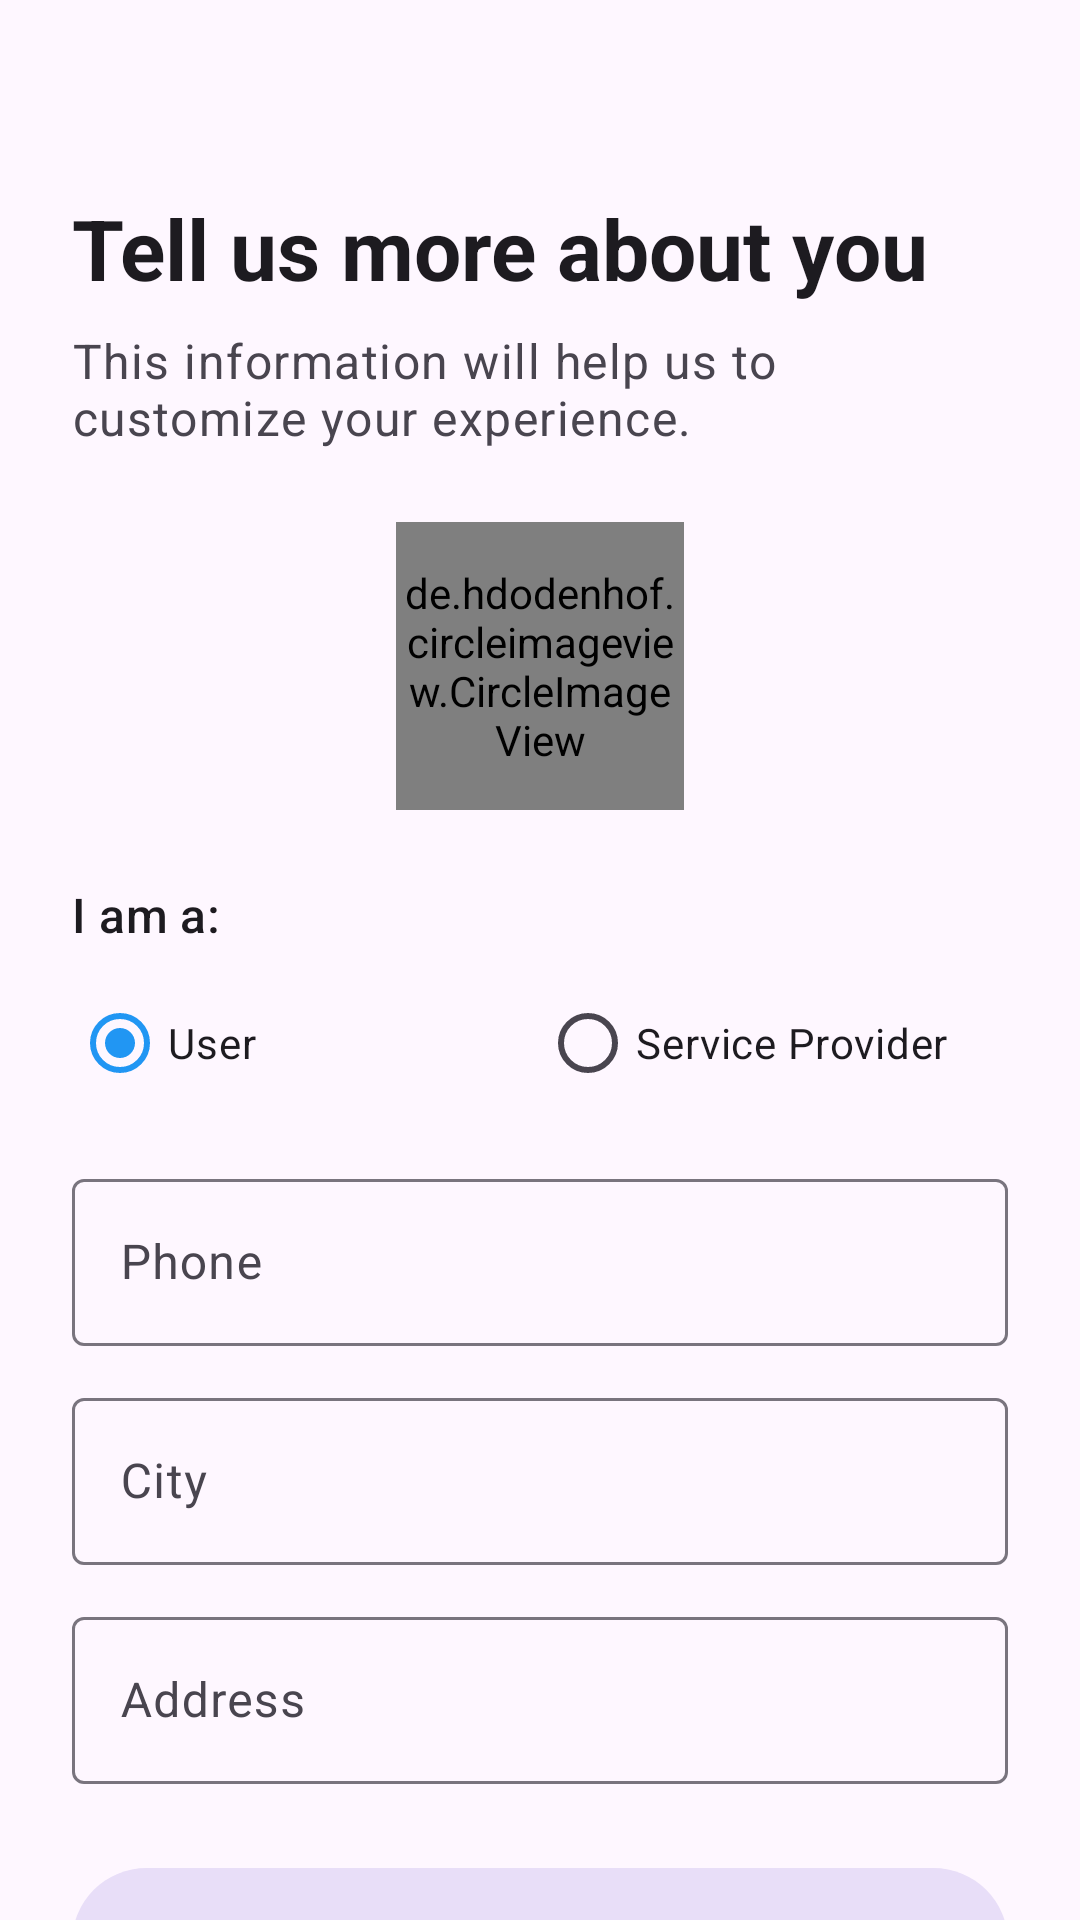

The Android layout XML behind this screen, and the referenced resources:
<!-- AndroidManifest.xml: application theme Theme.BlueCollar -->
<!-- res/layout/activity_additional_info.xml -->
<?xml version="1.0" encoding="utf-8"?>
<androidx.constraintlayout.widget.ConstraintLayout xmlns:android="http://schemas.android.com/apk/res/android"
    xmlns:app="http://schemas.android.com/apk/res-auto"
    xmlns:tools="http://schemas.android.com/tools"
    android:layout_width="match_parent"
    android:layout_height="match_parent"
    android:fitsSystemWindows="true"
    tools:context=".ui.auth.AdditionalInfoActivity">

    <ScrollView
        android:layout_width="match_parent"
        android:layout_height="match_parent"
        android:scrollbars="none"
        android:fillViewport="true">

        <androidx.constraintlayout.widget.ConstraintLayout
            android:layout_width="match_parent"
            android:layout_height="wrap_content"
            android:padding="24dp">

            <TextView
                android:id="@+id/tv_title"
                android:layout_width="wrap_content"
                android:layout_height="wrap_content"
                android:layout_marginTop="40dp"
                android:text="Tell us more about you"
                android:textAppearance="@style/TextAppearance.Material3.HeadlineMedium"
                android:textStyle="bold"
                app:layout_constraintStart_toStartOf="parent"
                app:layout_constraintTop_toTopOf="parent" />

            <TextView
                android:id="@+id/tv_subtitle"
                android:layout_width="0dp"
                android:layout_height="wrap_content"
                android:layout_marginTop="8dp"
                android:text="This information will help us to customize your experience."
                android:textAppearance="@style/TextAppearance.Material3.BodyLarge"
                android:textColor="?android:attr/textColorSecondary"
                app:layout_constraintEnd_toEndOf="parent"
                app:layout_constraintStart_toStartOf="parent"
                app:layout_constraintTop_toBottomOf="@+id/tv_title" />

            <de.hdodenhof.circleimageview.CircleImageView
                android:id="@+id/profile_image"
                android:layout_width="96dp"
                android:layout_height="96dp"
                android:layout_marginTop="24dp"
                android:src="@drawable/account_icon"
                app:civ_border_color="@color/profilePicBorder"
                app:civ_border_width="2dp"
                app:layout_constraintEnd_toEndOf="parent"
                app:layout_constraintStart_toStartOf="parent"
                app:layout_constraintTop_toBottomOf="@+id/tv_subtitle" />

            <TextView
                android:id="@+id/tv_user_type_label"
                android:layout_width="wrap_content"
                android:layout_height="wrap_content"
                android:layout_marginTop="24dp"
                android:text="I am a:"
                android:textAppearance="?attr/textAppearanceTitleMedium"
                app:layout_constraintStart_toStartOf="parent"
                app:layout_constraintTop_toBottomOf="@+id/profile_image" />

            <RadioGroup
                android:id="@+id/rg_user_type"
                android:layout_width="0dp"
                android:layout_height="wrap_content"
                android:layout_marginTop="8dp"
                android:orientation="horizontal"
                app:layout_constraintEnd_toEndOf="parent"
                app:layout_constraintStart_toStartOf="parent"
                app:layout_constraintTop_toBottomOf="@+id/tv_user_type_label">

                <com.google.android.material.radiobutton.MaterialRadioButton
                    android:id="@+id/rb_user"
                    android:layout_width="0dp"
                    android:layout_height="wrap_content"
                    android:layout_weight="1"
                    android:checked="true"
                    android:text="User" />

                <com.google.android.material.radiobutton.MaterialRadioButton
                    android:id="@+id/rb_service_provider"
                    android:layout_width="0dp"
                    android:layout_height="wrap_content"
                    android:layout_weight="1"
                    android:text="Service Provider" />
            </RadioGroup>

            <com.google.android.material.textfield.TextInputLayout
                android:id="@+id/til_phone"
                style="@style/Widget.Material3.TextInputLayout.OutlinedBox"
                android:layout_width="0dp"
                android:layout_height="wrap_content"
                android:layout_marginTop="16dp"
                android:hint="Phone"
                app:layout_constraintEnd_toEndOf="parent"
                app:layout_constraintStart_toStartOf="parent"
                app:layout_constraintTop_toBottomOf="@+id/rg_user_type"
                app:startIconDrawable="@drawable/phone_icon">

                <com.google.android.material.textfield.TextInputEditText
                    android:id="@+id/et_phone"
                    android:layout_width="match_parent"
                    android:layout_height="wrap_content"
                    android:inputType="phone" />
            </com.google.android.material.textfield.TextInputLayout>

            <com.google.android.material.textfield.TextInputLayout
                android:id="@+id/til_city"
                style="@style/Widget.Material3.TextInputLayout.OutlinedBox"
                android:layout_width="0dp"
                android:layout_height="wrap_content"
                android:layout_marginTop="12dp"
                android:hint="City"
                app:layout_constraintEnd_toEndOf="parent"
                app:layout_constraintStart_toStartOf="parent"
                app:layout_constraintTop_toBottomOf="@+id/til_phone"
                app:startIconDrawable="@drawable/location_icon">

                <com.google.android.material.textfield.TextInputEditText
                    android:id="@+id/et_city"
                    android:layout_width="match_parent"
                    android:layout_height="wrap_content"
                    android:inputType="text" />
            </com.google.android.material.textfield.TextInputLayout>

            <com.google.android.material.textfield.TextInputLayout
                android:id="@+id/til_address"
                style="@style/Widget.Material3.TextInputLayout.OutlinedBox"
                android:layout_width="0dp"
                android:layout_height="wrap_content"
                android:layout_marginTop="12dp"
                android:hint="Address"
                app:layout_constraintEnd_toEndOf="parent"
                app:layout_constraintStart_toStartOf="parent"
                app:layout_constraintTop_toBottomOf="@+id/til_city"
                app:startIconDrawable="@drawable/location_icon">

                <com.google.android.material.textfield.TextInputEditText
                    android:id="@+id/et_address"
                    android:layout_width="match_parent"
                    android:layout_height="wrap_content"
                    android:inputType="text" />
            </com.google.android.material.textfield.TextInputLayout>

            <com.google.android.material.textfield.TextInputLayout
                android:id="@+id/til_service_type"
                style="@style/Widget.Material3.TextInputLayout.OutlinedBox.ExposedDropdownMenu"
                android:layout_width="0dp"
                android:layout_height="wrap_content"
                android:layout_marginTop="12dp"
                android:hint="Service Type"
                android:visibility="gone"
                app:layout_constraintEnd_toEndOf="parent"
                app:layout_constraintStart_toStartOf="parent"
                app:layout_constraintTop_toBottomOf="@+id/til_address"
                app:startIconDrawable="@drawable/service_icon"
                tools:visibility="visible">

                <AutoCompleteTextView
                    android:id="@+id/actv_service_type"
                    android:layout_width="match_parent"
                    android:layout_height="wrap_content"
                    android:inputType="none" />
            </com.google.android.material.textfield.TextInputLayout>

            <com.google.android.material.button.MaterialButton
                android:id="@+id/btn_save"
                style="@style/Widget.Material3.Button.TonalButton"
                android:layout_width="0dp"
                android:layout_height="wrap_content"
                android:layout_marginTop="24dp"
                android:paddingVertical="14dp"
                android:text="Save"
                android:textAppearance="@style/TextAppearance.Material3.TitleMedium"
                app:layout_constraintEnd_toEndOf="parent"
                app:layout_constraintStart_toStartOf="parent"
                app:layout_constraintTop_toBottomOf="@+id/til_service_type" />

        </androidx.constraintlayout.widget.ConstraintLayout>
    </ScrollView>

    <LinearLayout
        android:id="@+id/loading_overlay"
        android:layout_width="match_parent"
        android:layout_height="match_parent"
        android:background="#80000000"
        android:clickable="true"
        android:focusable="true"
        android:gravity="center"
        android:orientation="vertical"
        android:visibility="gone"
        app:layout_constraintBottom_toBottomOf="parent"
        app:layout_constraintEnd_toEndOf="parent"
        app:layout_constraintStart_toStartOf="parent"
        app:layout_constraintTop_toTopOf="parent"
        tools:visibility="visible">

        <ProgressBar
            android:layout_width="wrap_content"
            android:layout_height="wrap_content"
            android:indeterminate="true" />

        <TextView
            android:id="@+id/loading_text"
            android:layout_width="wrap_content"
            android:layout_height="wrap_content"
            android:layout_marginTop="16dp"
            android:textSize="16sp"
            tools:text="Saving profile..." />
    </LinearLayout>

</androidx.constraintlayout.widget.ConstraintLayout>
<!-- resources referenced by this layout -->
<resources>
  <color name="profilePicBorder">#FF000000</color>
  <!-- drawable location_icon (drawable-night) -->
  <vector xmlns:android="http://schemas.android.com/apk/res/android" android:height="24dp" android:tint="#ffffff" android:viewportHeight="960" android:viewportWidth="960" android:width="24dp">
        
      <path android:fillColor="@android:color/black" android:pathData="M480,480Q513,480 536.5,456.5Q560,433 560,400Q560,367 536.5,343.5Q513,320 480,320Q447,320 423.5,343.5Q400,367 400,400Q400,433 423.5,456.5Q447,480 480,480ZM480,774Q602,662 661,570.5Q720,479 720,408Q720,299 650.5,229.5Q581,160 480,160Q379,160 309.5,229.5Q240,299 240,408Q240,479 299,570.5Q358,662 480,774ZM480,880Q319,743 239.5,625.5Q160,508 160,408Q160,258 256.5,169Q353,80 480,80Q607,80 703.5,169Q800,258 800,408Q800,508 720.5,625.5Q641,743 480,880ZM480,400Q480,400 480,400Q480,400 480,400Q480,400 480,400Q480,400 480,400Q480,400 480,400Q480,400 480,400Q480,400 480,400Q480,400 480,400Z"/>
      
  </vector>
  <!-- drawable phone_icon (drawable-night) -->
  <vector xmlns:android="http://schemas.android.com/apk/res/android" android:height="24dp" android:tint="#ffffff" android:viewportHeight="24" android:viewportWidth="24" android:width="24dp">
        
      <path android:fillColor="@android:color/black" android:pathData="M6.62,10.79c1.44,2.83 3.76,5.14 6.59,6.59l2.2,-2.2c0.27,-0.27 0.67,-0.36 1.02,-0.24 1.12,0.37 2.33,0.57 3.57,0.57 0.55,0 1,0.45 1,1V20c0,0.55 -0.45,1 -1,1 -9.39,0 -17,-7.61 -17,-17 0,-0.55 0.45,-1 1,-1h3.5c0.55,0 1,0.45 1,1 0,1.25 0.2,2.45 0.57,3.57 0.11,0.35 0.03,0.74 -0.25,1.02l-2.2,2.2z"/>
      
  </vector>
  <!-- drawable service_icon (drawable) -->
  <vector xmlns:android="http://schemas.android.com/apk/res/android"
      android:width="24dp"
      android:height="24dp"
      android:viewportWidth="24"
      android:viewportHeight="24">
      <path
          android:fillColor="@android:color/black"
          android:pathData="M10,4H4c-1.1,0 -2,0.9 -2,2v4c0,1.1 0.9,2 2,2h6c1.1,0 2,-0.9 2,-2V6c0,-1.1 -0.9,-2 -2,-2zm0,6H4V6h6v4zm10,-6h-6c-1.1,0 -2,0.9 -2,2v4c0,1.1 0.9,2 2,2h6c1.1,0 2,-0.9 2,-2V6c0,-1.1 -0.9,-2 -2,-2zm0,6h-6V6h6v4zM10,14H4c-1.1,0 -2,0.9 -2,2v4c0,1.1 0.9,2 2,2h6c1.1,0 2,-0.9 2,-2v-4c0,-1.1 -0.9,-2 -2,-2zm0,6H4v-4h6v4zm10,-6h-6c-1.1,0 -2,0.9 -2,2v4c0,1.1 0.9,2 2,2h6c1.1,0 2,-0.9 2,-2v-4c0,-1.1 -0.9,-2 -2,-2zm0,6h-6v-4h6v4z" />
  </vector>
  <style name="Theme.BlueCollar" parent="Theme.Material3.DayNight.NoActionBar">
          <item name="colorPrimary">@color/blue_500</item>
          <item name="android:windowLightStatusBar">true</item>
          <item name="materialAlertDialogTheme">@style/ThemeOverlay.App.MaterialAlertDialog</item>
      </style>
  <color name="blue_500">#2196F3</color>
  <style name="ThemeOverlay.App.MaterialAlertDialog" parent="ThemeOverlay.Material3.MaterialAlertDialog">
          <item name="colorSurface">@color/blue_100</item>
      </style>
  <color name="blue_100">#BBDEFB</color>
</resources>
